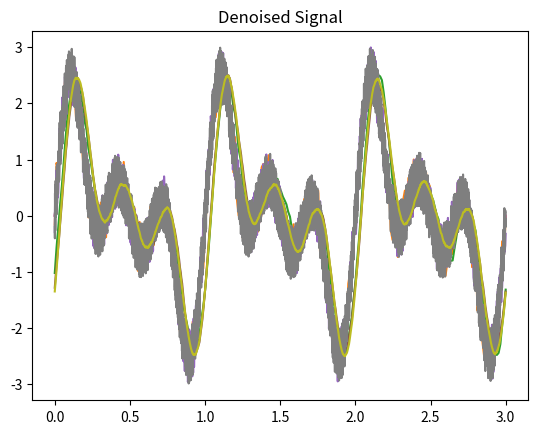

Python code for this plot:
import numpy as np
import matplotlib.pyplot as plt
np.set_printoptions(suppress=True)

T = 1.0
T_MAX = 3.0 * T
SIGMA = T / 20.0
OMEGA = (2.0 * np.pi) / T

def delta():
    return np.random.rand() - 0.5

def N_k(k):
    return pow(2, k)

def f(t):
    return np.sin(1.0 * OMEGA * t) + np.sin(2.0 * OMEGA * t) + np.sin(3.0 * OMEGA * t)

def g(t):
    return (1.0 / (SIGMA * np.sqrt(2.0 * np.pi))) * np.exp(-pow(t, 2) / (2.0 * pow(SIGMA, 2)))

# Program

Ns = [N_k(8), N_k(10), N_k(12)]

for N in Ns:

    # Define time axis
    x_axis = np.linspace(0, T_MAX, N)  # Start from 0 for proper Gaussian centering
    y_axis = f(x_axis)
    g_filter = g(x_axis)

    # Plot original signal
    plt.plot(x_axis, y_axis)
    plt.title("Original Signal f(t)")
    plt.show()

    # Add noise to the signal
    y_axis_noise = y_axis + np.random.uniform(-0.5, 0.5, size=N)

    # Plot noisy signal
    plt.plot(x_axis, y_axis_noise)
    plt.title("Noisy Signal f(t) + noise")
    plt.show()

    # Perform FFT on the noisy signal and the Gaussian filter
    f_fft = np.fft.fft(y_axis_noise)
    g_fft = np.fft.fft(g_filter)
    g_2_fft = np.fft.ifft(g_filter)

    # Apply the Gaussian filter in the frequency domain
    f_filtered_fft = f_fft * (g_fft + g_2_fft)

    # Inverse FFT to get the filtered time-domain signal
    f_filtered = np.fft.ifft(f_filtered_fft)

    # Normalize the function

    f_max = f_filtered[0]
    for i in range(N):
        if(abs(f_filtered[i]) > abs(f_max)):
            f_max = f_filtered[i]

    f_filtered *= 2.5 / abs(f_max)

    # Plot the denoised signal
    plt.plot(x_axis, f_filtered.real)  # Use the real part of the result
    plt.title("Denoised Signal")
    plt.show()
